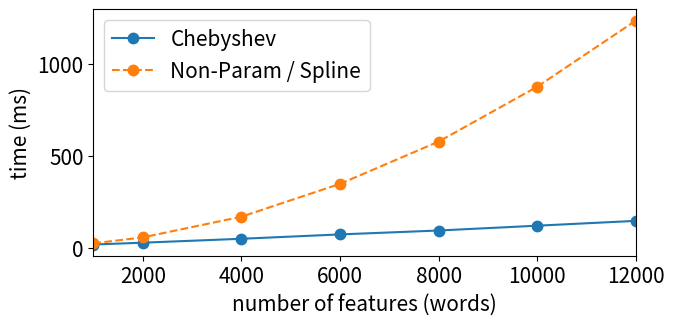

Reproduce this figure in Python.
#!/bin/env python

import numpy as np
import matplotlib.pyplot as plt

plt.rc('pdf', fonttype=42)
plt.rc('ps', fonttype=42)

SIZE = 15
plt.rc('font', size=SIZE)         # controls default text sizes
plt.rc('axes', titlesize=SIZE)    # fontsize of the axes title
plt.rc('axes', labelsize=SIZE)    # fontsize of the x any y labels
plt.rc('xtick', labelsize=SIZE)   # fontsize of the tick labels
plt.rc('ytick', labelsize=SIZE)   # fontsize of the tick labels
plt.rc('legend', fontsize=SIZE)   # legend fontsize
plt.rc('figure', titlesize=SIZE)  # size of the figure title

fourier = np.array([10, 23, 68, 139.5, 231.5, 351, 495]) / 400 * 1000
cheby = np.array([7.5, 11.5, 20, 29.5, 38, 48.5, 59]) / 400 * 1000
x = np.array([1, 2, 4, 6, 8, 10, 12]) * 1000

plt.figure(figsize=(7, 3.2))
plt.plot(x, cheby, '.-', markersize=15, label='Chebyshev')
plt.plot(x, fourier, '.--', markersize=15, label='Non-Param / Spline')
plt.legend(loc='upper left')
plt.xlim(1000, 12000)
plt.xlabel('number of features (words)')
plt.ylabel('time (ms)')
plt.savefig('runtime.pdf')
